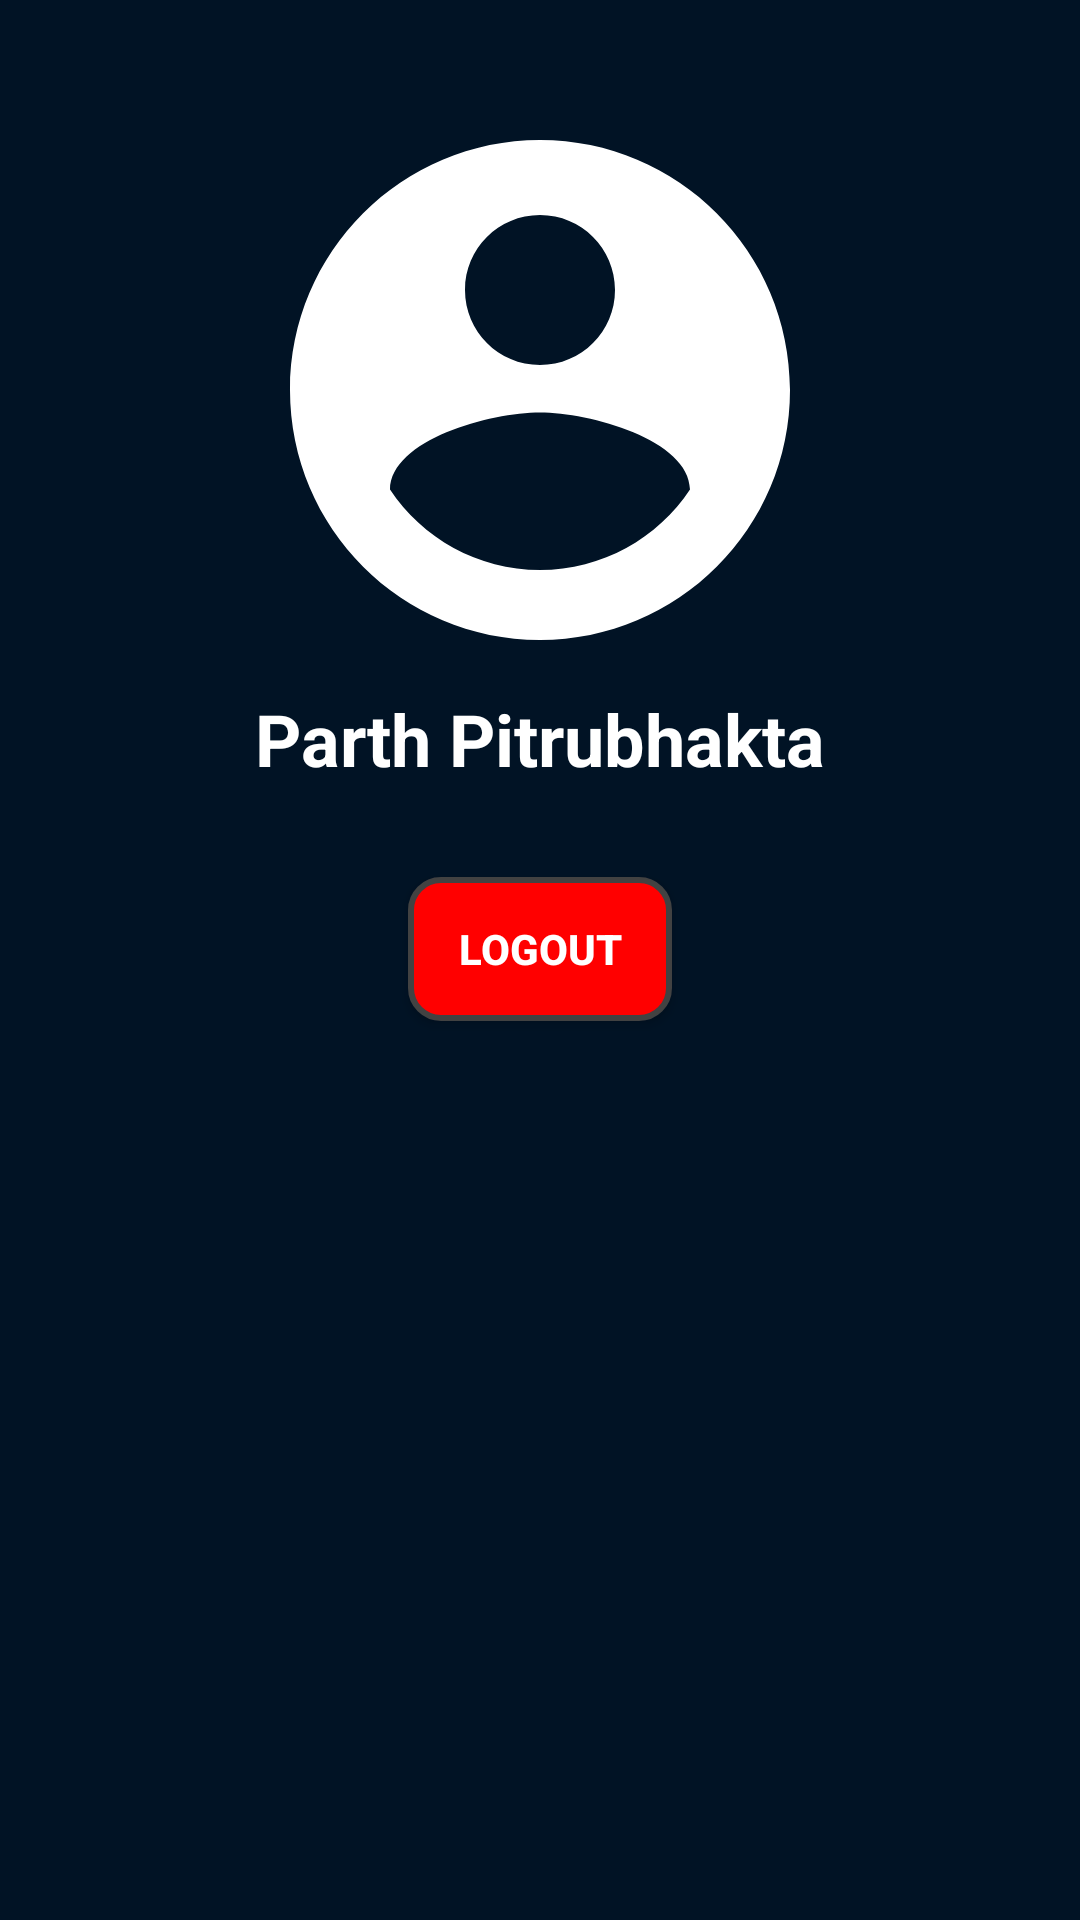

Here is an Android app screen rendered from its layout file. Give the layout XML and the strings, colors and styles it references.
<!-- AndroidManifest.xml: application theme Theme.MediCare -->
<!-- res/layout/fragment_profile.xml -->
<?xml version="1.0" encoding="utf-8"?>
<androidx.constraintlayout.widget.ConstraintLayout xmlns:android="http://schemas.android.com/apk/res/android"
    xmlns:app="http://schemas.android.com/apk/res-auto"
    xmlns:tools="http://schemas.android.com/tools"
    android:layout_width="match_parent"
    android:layout_height="match_parent"
    tools:context=".ProfileFragment">

    <LinearLayout
        android:layout_width="match_parent"
        android:layout_height="match_parent"
        android:orientation="vertical"
        app:layout_constraintBottom_toBottomOf="parent"
        app:layout_constraintEnd_toEndOf="parent"
        android:background="@color/dark_blue"
        app:layout_constraintStart_toStartOf="parent"
        app:layout_constraintTop_toTopOf="parent">

        <ImageView
            android:layout_marginTop="30dp"
            android:id="@+id/ivPorfilePhoto"
            android:layout_width="200dp"
            android:layout_height="200dp"
            android:layout_gravity="center"
            android:scaleType="centerCrop"
            android:src="@drawable/ic_baseline_account_circle_24" />

        <TextView
            android:id="@+id/tvUsername"
            android:layout_width="match_parent"
            android:layout_height="wrap_content"
            android:gravity="center"
            android:text="Parth Pitrubhakta"
            android:textColor="@color/white"
            android:textSize="24sp"
            android:textStyle="bold" />

        <Button
            android:id="@+id/button_logout"
            android:layout_width="wrap_content"
            android:layout_height="wrap_content"
            android:layout_gravity="center"
            android:layout_marginTop="30dp"
            android:background="@drawable/button_bg"
            android:text="Logout"
            android:textColor="@color/white"
            android:textStyle="bold" />
    </LinearLayout>
</androidx.constraintlayout.widget.ConstraintLayout>
<!-- resources referenced by this layout -->
<resources>
  <color name="dark_blue">#011325</color>
  <color name="white">#FFFFFFFF</color>
  <!-- drawable button_bg (drawable) -->
  <?xml version="1.0" encoding="utf-8"?>
  <selector xmlns:android="http://schemas.android.com/apk/res/android">
      <item>
          <shape>
              <corners android:radius="10dp"/>
              <stroke android:color="@color/cardview_dark_background" android:width="2dp"/>
              <solid android:color="@color/red"/>
          </shape>
      </item>
  </selector>
  <!-- drawable ic_baseline_account_circle_24 (drawable) -->
  <vector android:height="24dp" android:tint="#FFFFFFFF"
      android:viewportHeight="24" android:viewportWidth="24"
      android:width="24dp" xmlns:android="http://schemas.android.com/apk/res/android">
      <path android:fillColor="@android:color/white" android:pathData="M12,2C6.48,2 2,6.48 2,12s4.48,10 10,10 10,-4.48 10,-10S17.52,2 12,2zM12,5c1.66,0 3,1.34 3,3s-1.34,3 -3,3 -3,-1.34 -3,-3 1.34,-3 3,-3zM12,19.2c-2.5,0 -4.71,-1.28 -6,-3.22 0.03,-1.99 4,-3.08 6,-3.08 1.99,0 5.97,1.09 6,3.08 -1.29,1.94 -3.5,3.22 -6,3.22z"/>
  </vector>
  <style name="Theme.MediCare" parent="Theme.MaterialComponents.DayNight.DarkActionBar">
          
          <item name="colorPrimary">@color/white</item>
          <item name="colorPrimaryVariant">@color/white</item>
          <item name="colorOnPrimary">@color/white</item>
          
          <item name="colorSecondary">@color/white</item>
          <item name="colorSecondaryVariant">@color/white</item>
          <item name="colorOnSecondary">@color/white</item>
  
      </style>
  <color name="red">#FF0000</color>
</resources>
